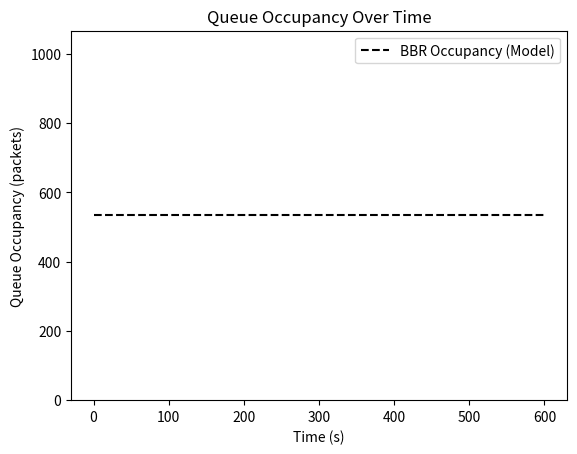

Write the Python code that produced this figure. (Note: this script raises an exception after producing the figure.)
#!/usr/bin/env python3
# -*- coding: utf-8 -*-
"""
Created on Mon Mar 25 17:02:20 2024

@author: fatihberkay
"""

# In this model, BBR is BBRv1. 

# p = Cubic/Reno's share of the link capacity at convergence
# 1-p = BBR's share of the link capavity at convergence
# N = Number of BBR flows sharing bottleneck
# q = Bottleneck queue capacity (packets)
# c = Bottleneck link capacity (packets per second)
# l = RTT when there is no congestion (seconds) (base RTT)
# X = Queue capacity as multiple of BDP. (q = X*c*l, where BDP = c*l)
# d = Flow completion times after convergence (seconds)



# Assumptions:
    # Flows have infinite data to send.
    # Flows' sending rates are determined by their CCA, which is either BBR, Cubic or Reno.
    # All flows experience the same congestion-free RTT and the available link capacity is fixed.
    # All packets are a fixed size.
    # The network is congested and the queue is typically full; a flow’s share of throughput hence equals its share of the queue.
    # All loss-based CCA and BBR flows are synchronized. All flows begin at the same time.
    
    
#%% Simple Model: BBR's ProbeBW State

# Insight: BBR is controlled by its in- flight cap: in BBR’s ProbeBW phase, BBR aggressively pushes out loss-based competitors until it reaches its in-flight cap.

#%% Simple Model: BBR's In-flight Cap

# Assumptions:
    # There is only 1 BBR flow competing with any number loss-based CCAs.
    # The queue capacity is much greater than the BDP (q ≫ c*l).
    
# Model: 
    
    # inflight_cap= 2 * RTT_est * Btlbw_est (1)
    # With a queue capacity of q we can assume that, at any given point of competition p from loss-based flows,
        # BBR will consume the remaining bandwidth:  Btlbw_est = (1-p) * c (2)
    # About every 10 seconds, BBR enters ProbeRTT to measure the baseline RTT, draining any packets BBR has in the queue.
    # When there is no competing traffic, 1 BBR flow can successfully measure the baseline RTT l during ProbeRTT.
    # When there is competing traffic from loss-based CCAs, there will be (p * q) data in the queue.
    # Assuming a negligible baseline RTT (q ≫ c*l), as bufferbloat increases, queuing delay becomes the dominant factor in latency, we have:
        # RTT_est = (p * q) / c (3)
        
    # Plugging (2) and (3) into (1) and reducing gives:
        # inflight_cap = 2 * p * (1-p) * q
        
    # We know from the previous subsection that BBR will increase its rate until it is limited by the in-flight cap. 
    # To compute this, we set inflight_cap equal to the amount of data BBR has in-flight and solve for p.
        # 2 * p * (1-p) * q =  (1-p) * q
        # p = 1/2
        
    # We can now see that while 1 BBR flow increases its sending rate during ProbeBW, once it intersects the in-flight cap it will not be able to consume more than 50% of the available capacity.
    
    
# Result for this Model:
    
    # In convergence, when single BBR flows competes with loss based CCA flows on the shared bottleneck, BBR occupies half of the available capacity with 2BDP in-flight cap. (with the assumptions defined above)

# Plotting part to show the expected occupancy of BBR flow. (Figure 5)
import numpy as np
import matplotlib.pyplot as plt


# sampled time
t = np.arange(0, 600, 0.0001)

# queue capacity as multiple of BDP
X = 32

# packet size in bits
packet_size=1500*8

# bottleneck link capacity (packets per second)
c=10*1000000/packet_size

# base RTT
l= 40*0.001 # 40ms

# bottleneck queue capacity (packets)
q = X*c*l

# BBR queue occupancy in convergence
bbr_occupancy = q/2  # equation (5) in the original paper

# plot
plt.hlines(bbr_occupancy, t[0], t[-1], colors='black', linestyles='dashed', label='BBR Occupancy (Model)')

# Add title and axis labels
plt.title('Queue Occupancy Over Time')
plt.xlabel('Time (s)')
plt.ylabel('Queue Occupancy (packets)')

# Set y-axis to show full range from 0 to q
plt.ylim(0, q)


# Add legend
plt.legend()

# Save the file
plt.savefig('/Users/<user>/Desktop/IMC2024/Project/Ware (2019) - model/Figures/Figure5_a_b_model', dpi=300)
plt.show()



#%% Extended Model: BBR's In-flight Cap


# The simple model assumes a buffer-bloated network and only one BBR flow. 
# In this section, we show how BBR’s in-flight cap changes given the size of the queue (bloated or not) and with an increasing number of BBR flows.


# Multiple BBR Flows Alone (no other CCA flows)

    # After convergence, each BBR flow has a slightly overestimated Btlbw_est near their fair share:
        # Btlbw_est = (1/N) * c + ε  
        # The additional ε is due to the aggression of ProbeBW. 
        # Here, BBR flows compete against each other.
        # BBR uses a max() operation to compute Btlbw_est over multiple samples of sending rates resulting in, usually, a slight overestimate of its fair share. 
        # The additional ε is ignored in the model. However,  its existence forces the aggregate of BBR flows to send at a rate slightly higher than c, filling queues until each flow reaches its bandwidth cap and becomes window-limited and subsequently ACK-clocked.
    
    # However, the cap may also be elevated due to the presence of multiple competing flows.
    
        # During ProbeRTT, each flow will limit inflight to 4 packets, so that they can drain all of their packets from the queue and measure the baseline RTT. 
        # For N BBR flows, this means in aggregate they will have 4N packets inflight.
        # However, if 4N packets is greater than the BDP, the queue will not drain during ProbeRTT so RTTest includes some queueing delay:
            # RTT_est = max(l, (4*N - c*l)/c + l)
            
            # Thus, the in-flight cap when N BBR flows compete is dependent on the BDP. 
            # Further, if the queue capacity is smaller than 4N − cl when 4N > cl, then the BBR flows will consume the entire queue and hence 100% link capacity.
            
            
            
# Plotting part to show RTT_est and In-flight packets for different number of BBR flows (Figure 6)

import numpy as np
import matplotlib.pyplot as plt

# Number of BBR flows
#N = np.arange(2, 66, 2)
N = 2**np.arange(1, 7)  # 2^1 to 2^6

# queue capacity as multiple of BDP
X = 64

# packet size in bits
packet_size = 1500 * 8

# bottleneck link capacity (packets per second)
c = 15 * 1000000 / packet_size # 15 Mbps

# base RTT in seconds
l = 40 * 0.001 # 40ms

# bottleneck queue capacity (packets)
q = X * c * l

# RTT_est calculation 
RTT_est = np.maximum(l, (4 * N - c * l) / c + l)  # equation (6) in the original paper

# Convert RTT_est to ms for plotting
RTT_est_ms = RTT_est * 1000

# inflight cap calculation

inflight_cap = (2 * (c / N)* RTT_est) * packet_size /(8*1000)  # 2 * (Estimated BDP) # in Kbytes


# plot RTT Estimation over Number of BBR Flows (Figure 6 (a))

plt.figure(figsize=(10, 6))
plt.plot(N, RTT_est_ms, color='orange', linestyle='-', label='Model')

# Set the x-axis to a logarithmic scale with base 2
plt.xscale('log', base=2)

# Create the ticks for the x-axis manually
#xticks = [2**i for i in range(1, int(np.log2(N[-1]))+1)]
#plt.xticks(xticks, xticks)
plt.xticks(N, N)

# Add dots at powers of 2
#plt.scatter(xticks, RTT_est_ms[np.isin(N, xticks)], color='orange', s=50)
plt.scatter(N, RTT_est_ms, color='orange', s=50)

# Add title and axis labels
plt.title('RTT Estimation over Number of BBR Flows (Log Scale)')
plt.xlabel('Number of BBR flows')
plt.ylabel('RTT_est (ms)')

# Set y-axis to show full range from 0 to RTT_est
plt.ylim(0, np.max(RTT_est_ms)+5)

# Add legend
plt.legend()

# Save the file 
plt.savefig('/Users/<user>/Desktop/IMC2024/Project/Ware (2019) - model/Figures/Figure6_a_model', dpi=300)

# Show the plot
plt.show()


# plot In-flight cap over Number of BBR Flows (Figure 6 (b))

plt.figure(figsize=(10, 6))
plt.plot(N, inflight_cap, color='orange', linestyle='-', label='Model')
plt.scatter(N, inflight_cap, color='orange', s=50)  # Add dots at each power of 2 point
plt.xscale('log', base=2)
plt.xticks(N, N)
plt.title('Inflight Cap over Number of BBR Flows (Log Scale)')
plt.xlabel('Number of BBR flows')
plt.ylabel('Inflight Cap (Kbytes)')
plt.ylim(0, np.max(inflight_cap)+5)
plt.legend()
plt.savefig('/Users/<user>/Desktop/IMC2024/Project/Ware (2019) - model/Figures/Figure6_b_model', dpi=300)
plt.show()


#%% Multiple BBR Flows vs Loss-Based Flows

# In previous section, it is observed that when BBR flows were only competing with each other, if the BDP is not large enough to accommodate 4*N packets during ProbeRTT, BBR’s RTT estimate will be too large.
# If we assume 4N additional packets are in the queue during ProbeRTT, then,
    # RTT_est = (p*q + 4*N)/c + l    (7)
    # Here, l is also included. It is no longer negligible compared to queueing delay. 
    # Plugging (7) and (2) into (1), in aggregate all N BBR flows will have:
        # inflight_cap= 2 * Btlbw_est * RTT_est  = 2 *  (1-p) * c * ((p*q + 4*N)/c + l) (8)
        
    # To compute the BBR flows’ aggregate fraction of the link, we set inflightcap equal to the amount of data BBR flows have in-flight and solve for p:
        #  2 *  (1-p) * c * ((p*q + 4*N)/c + l) = (1-p) * q + (1-p) * c * l
        #  p = (1/2) - (1/(2*X)) - (4*N/q)  (9)
        
    # If p were a negative number, this would mean BBR’s inflight cap exceeded the total capacity (BDP + the queue size) and hence BBR’s share of the link would be 100%.
    
#%% Extended Model: ProbeRTT Duration

# During ProbeRTT, BBR stops sending data while it waits for its in- flight data to fall to 4 packets.
# If the queue is large and also full when BBR goes into ProbeRTT, this results in long intervals where BBR is not sending any data.
# This results in BBR on average consuming a lower fraction of link capacity than if it were sending constantly at a rate proportional to its inflight cap.

# Model
    # If the total duration of time the flows are competing (after convergence) is d, the fraction of the link BBR flows will use when competing with loss-based CCAs is:
        # BBR_frac = (1-p) * (d - Probe_time)/d   (10)
        # p could be computed using  equation (9)
        # During Probetime throughput is nearly zero.
      
    # We compute Probetime by computing the length of time spent in ProbeRTT state, and multiply by how many times BBR will go into ProbeRTT state.
    # Assuming the queue is full before BBR enters ProbeRTT state, BBR will have to wait for the queue to drain before its data in-flight falls to 4 packets.
    # Once it reaches this in-flight cap, BBR also waits an additional 200ms and a packet-timed round trip before exiting ProbeRTT. 
    # Assuming synchronized flows and the queue is typically full, BBR flows should rarely measure a smaller RTT outside of ProbeRTT state so it should enter ProbeRTT about every 10 seconds.
    # Altogether, this means probe time increases linearly with queue size:
        # Probe_time = (q/c + 0.2 + l) * (d/10) (11)
        
        
# Plotting part to show Probe Time in varying queue sizes (Figure 7)


        
import numpy as np
import matplotlib.pyplot as plt



# duration after convergence (seconds)
d=400

# queue capacity as multiple of BDP
X =  2**np.arange(0, 7)  # 1 to 64

# packet size in bits
packet_size = 1500 * 8

# bottleneck link capacity (packets per second)
c = 10 * 1000000 / packet_size # 10 Mbps

# base RTT in seconds
l = 40 * 0.001 # 40ms

# bottleneck queue capacity (packets)
q = X * c * l

# Probe Time calculation 
probe_time=(q/c + 0.2 + l)*(d/10)  # equation (11) in the original paper

# plot RTT Estimation over Number of BBR Flows (Figure 6 (a))

plt.figure(figsize=(10, 6))
plt.plot(X, probe_time, color='gray', linestyle='dashed', label='Expected Probe Time')

# Set the x-axis to a logarithmic scale with base 2
plt.xscale('log', base=2)

# Create the ticks for the x-axis manually
plt.xticks(X, X)

# Add dots at powers of 2
plt.scatter(X, probe_time, color='gray', s=20)

# Add title and axis labels
plt.title('Probe Time over Queue Size (Log Scale)')
plt.xlabel('Queue Size (BDP)')
plt.ylabel('Probe Time (s)')

# Set y-axis to show full range from 0 to RTT_est
plt.ylim(0, np.max(probe_time)+5)

# Add legend
plt.legend()

# Save the file 
plt.savefig('/Users/<user>/Desktop/IMC2024/Project/Ware (2019) - model/Figures/Figure7_model', dpi=300)

# Show the plot
plt.show()

#%% Validating the Extended Model

# Figure 8 (a)

import numpy as np
import matplotlib.pyplot as plt


def calculate_bbr_share(d, X, packet_size, c, l, NBBR):
    
    
    # packet size in bits
    packet_size_bits = packet_size * 8
    
    # bottleneck link capacity (packets per second)
    c_packet = c * 1000000 / packet_size_bits # 10 Mbps
    
    # base RTT in seconds
    l_seconds= l * 0.001
    
    # bottleneck queue capacity (packets)
    q = X * c_packet * l_seconds
    
    # Cubic/Reno's share of the link capacity at convergence
    p = np.maximum(0, ((1/2) - (1/(2*X)) - (4*NBBR/q)))
    
    # Probe Time calculation
    Probe_time= (q/c_packet + 0.2 + l_seconds)*(d/10)
    
    #BBR fraction calculation
    BBR_frac=(1-p)*(d-Probe_time)/d
        
    
    return BBR_frac

# Plot settings
plt.figure(figsize=(15, 10))

# Common parameters
packet_size = 1500  # in bytes
c = 10  # in Mbps
X = 2**np.arange(0, 7)  # Queue sizes from 1 to 64 (2^0 to 2^6)
d = 400 # in seconds
l = 40 # in ms

# N values for the subplots (1 BBR Flow, 2 BBR Flows, etc.)
#N_values = [1, 2, 4, 8, 16, 32]
N = 2**np.arange(0, 6)  

for i, n_BBR_flow in enumerate(N, 1):
    BBR_frac_model = calculate_bbr_share(d, X, packet_size, c, l, n_BBR_flow)
    plt.subplot(3, 2, i)
    plt.plot(X, BBR_frac_model, 's-', color='orange', label='Model')
    plt.title(f'{n_BBR_flow} BBR Flow{"s" if n_BBR_flow > 1 else ""}')
    plt.xscale('log', base=2)
    plt.xticks(X, X)
    plt.xlabel('Queue Size (BDP)')
    plt.ylabel('BBR Flows Aggregate Link Fraction')
    plt.legend()

# Adjust layout to prevent overlap
plt.tight_layout()

# Title
plt.suptitle('40ms × 10 Mbps, vs 1 Cubic Flow')


# Save the file 
plt.savefig('/Users/<user>/Desktop/IMC2024/Project/Ware (2019) - model/Figures/Figure8_a_model', dpi=300)

# Show the plot
plt.show()


#%%
# Figure 8 (b)

# Plot settings
plt.figure(figsize=(15, 10))

# Common parameters
packet_size = 1500  # in bytes
c = 50  # in Mbps
X = 2**np.arange(0, 7)  # Queue sizes from 1 to 64 (2^0 to 2^6)
d = 400 # in seconds
l = 30 # in ms

# N values for the subplots (1 BBR Flow, 2 BBR Flows, etc.)
#N_values = [1, 2, 4, 8, 16, 32]
N = 2**np.arange(0, 6)  

for i, n_BBR_flow in enumerate(N, 1):
    BBR_frac_model = calculate_bbr_share(d, X, packet_size, c, l, n_BBR_flow)
    plt.subplot(3, 2, i)
    plt.plot(X, BBR_frac_model, 's-', color='orange', label='Model')
    plt.title(f'{n_BBR_flow} BBR Flow{"s" if n_BBR_flow > 1 else ""}')
    plt.xscale('log', base=2)
    plt.xticks(X, X)
    plt.xlabel('Queue Size (BDP)')
    plt.ylabel('BBR Flows Aggregate Link Fraction')
    plt.legend()

# Adjust layout to prevent overlap
plt.tight_layout()


# Save the file 
plt.savefig('/Users/<user>/Desktop/IMC2024/Project/Ware (2019) - model/Figures/Figure8_b_model', dpi=300)

# Show the plot
plt.show()

#%%
# Figure 8 (c)

# Plot settings
plt.figure(figsize=(15, 10))

# Common parameters
packet_size = 1500  # in bytes
c = 10  # in Mbps
X = 2**np.arange(0, 7)  # Queue sizes from 1 to 64 (2^0 to 2^6)
d = 200 # in seconds
l = 40 # in ms

# N values for the subplots (1 BBR Flow, 2 BBR Flows, etc.)
#N_values = [1, 2, 4, 8, 16, 32]
N = 2**np.arange(0, 6)  

for i, n_BBR_flow in enumerate(N, 1):
    BBR_frac_model = calculate_bbr_share(d, X, packet_size, c, l, n_BBR_flow)
    plt.subplot(3, 2, i)
    plt.plot(X, BBR_frac_model, 's-', color='orange', label='Model')
    plt.title(f'{n_BBR_flow} BBR Flow{"s" if n_BBR_flow > 1 else ""}')
    plt.xscale('log', base=2)
    plt.xticks(X, X)
    plt.xlabel('Queue Size (BDP)')
    plt.ylabel('BBR Flows Aggregate Link Fraction')
    plt.legend()

# Adjust layout to prevent overlap
plt.tight_layout()


# Save the file 
plt.savefig('/Users/<user>/Desktop/IMC2024/Project/Ware (2019) - model/Figures/Figure8_c_model', dpi=300)

# Show the plot
plt.show()























        
        